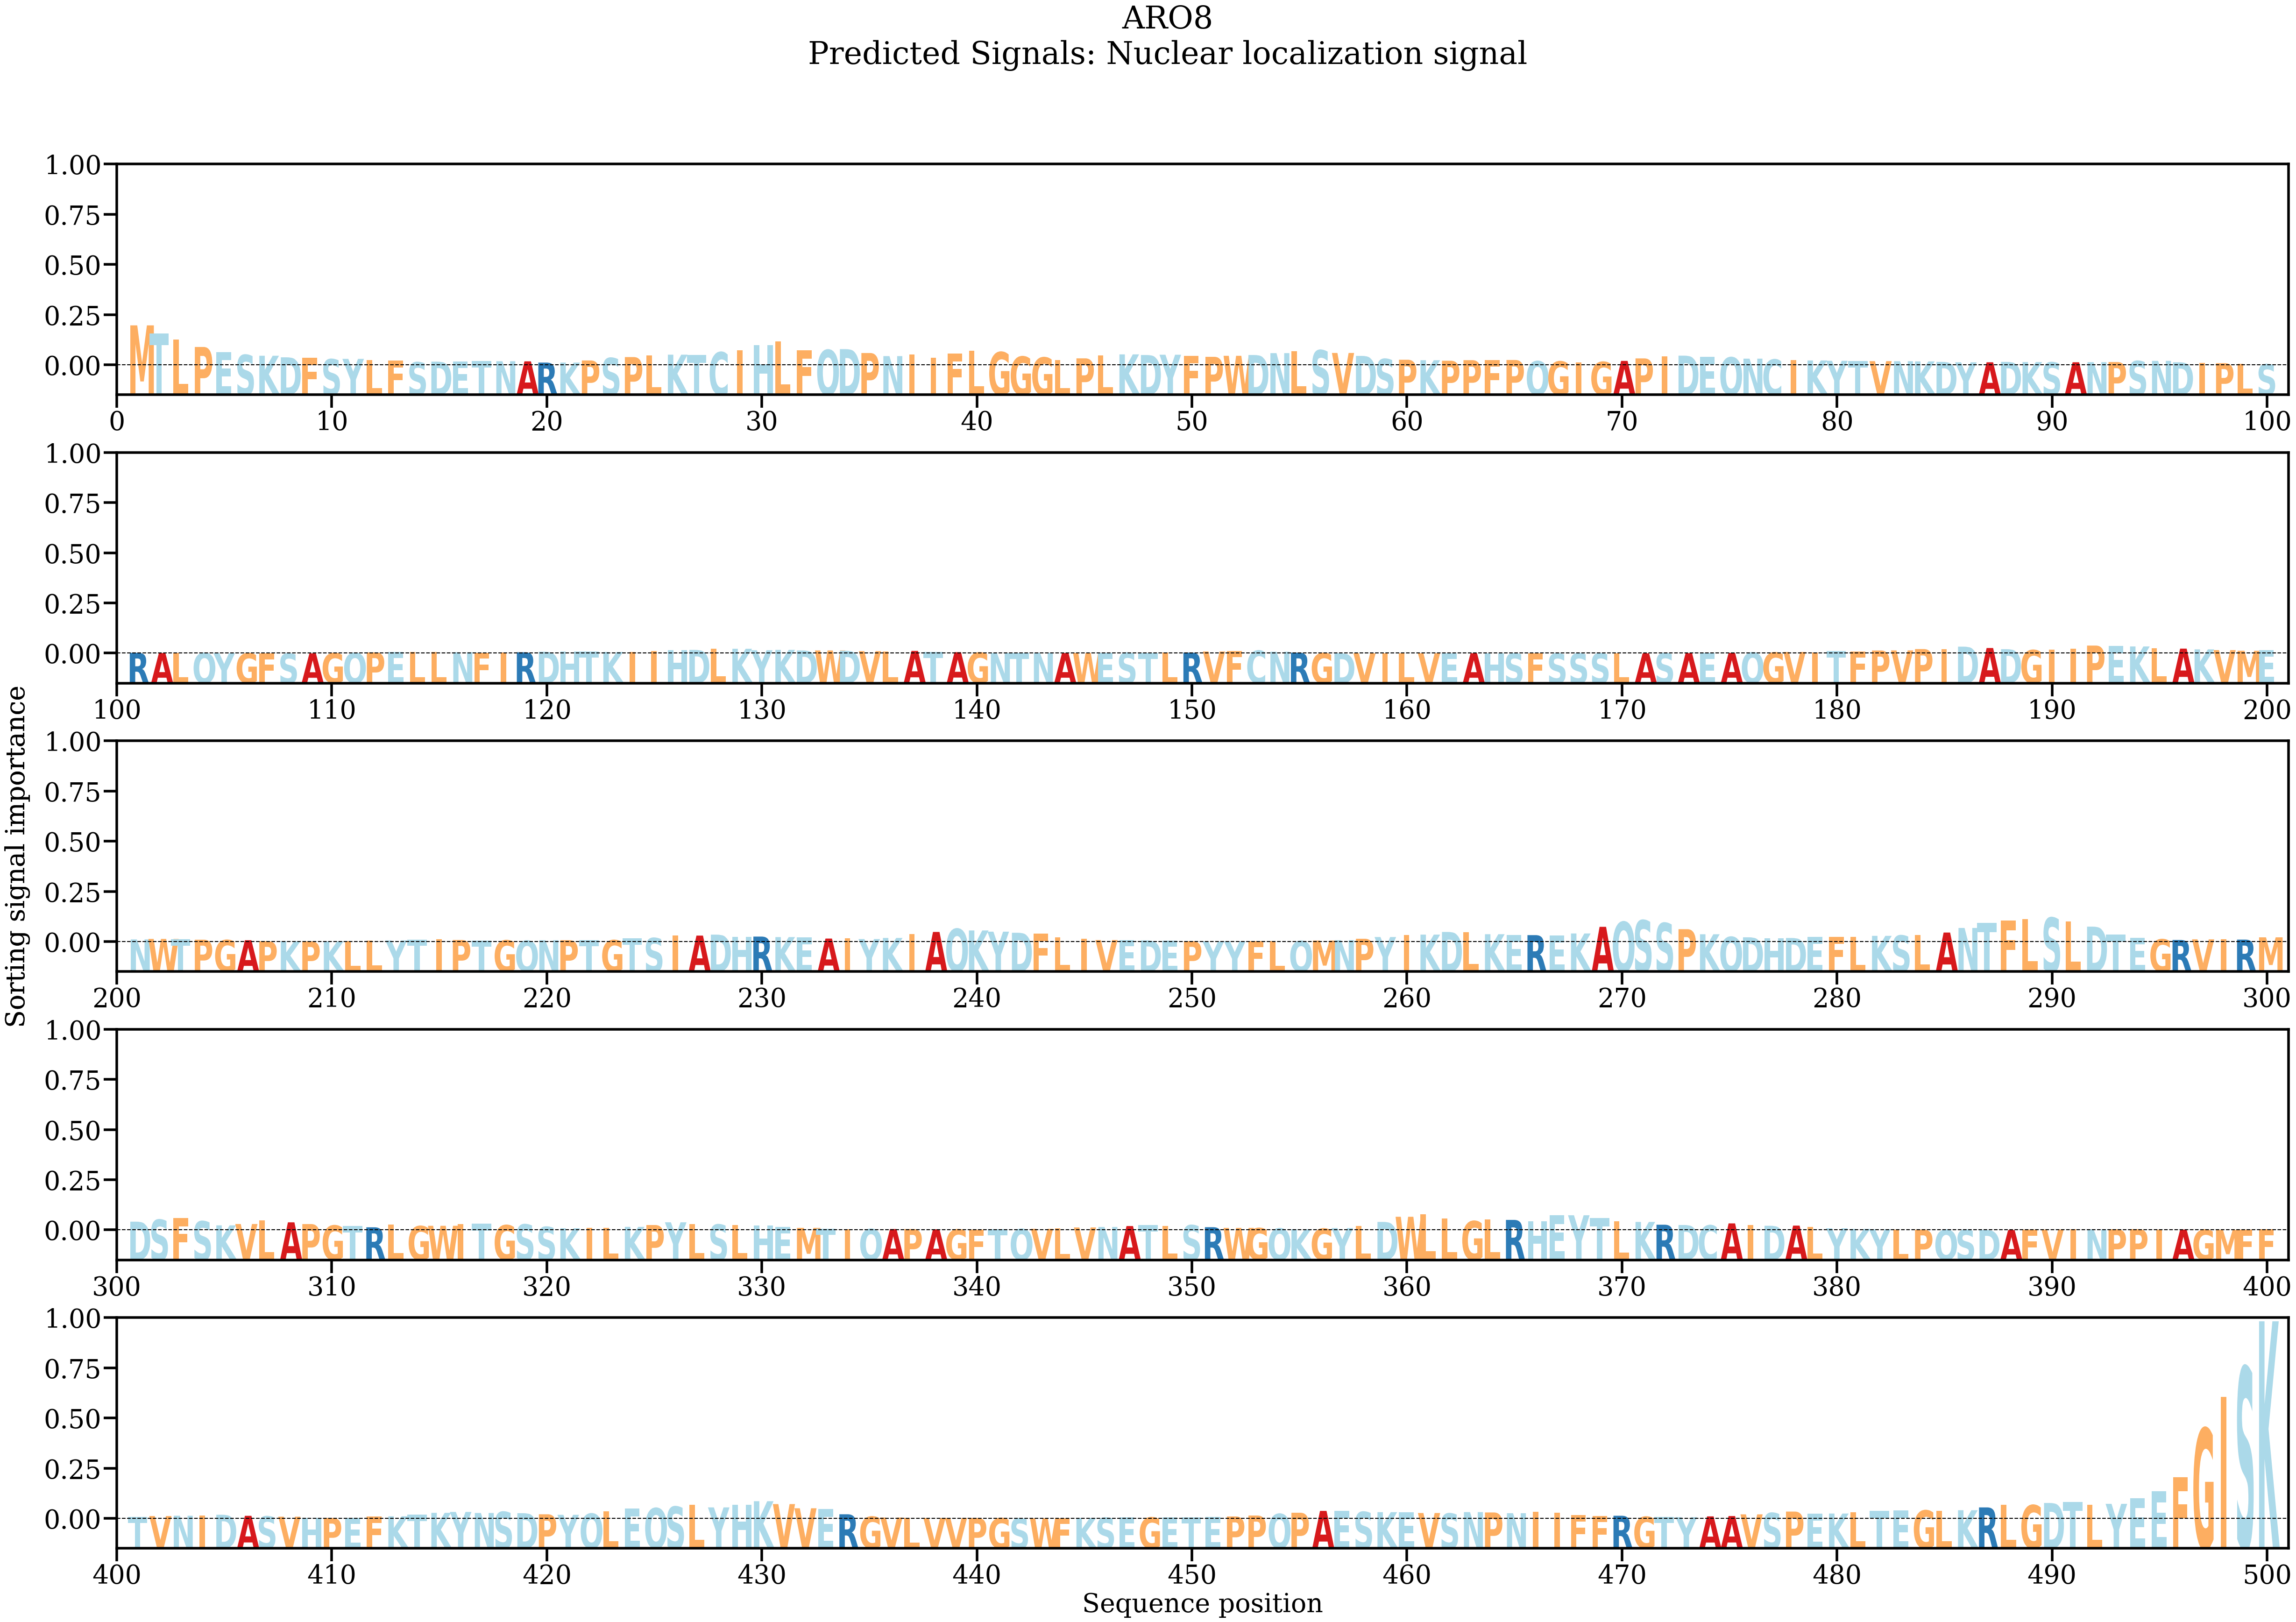

The table this chart was drawn from, first rows:
AA, Alpha
M, 0.0118
T, 0.009446
L, 0.00765
P, 0.00545
E, 0.004002
S, 0.003134
K, 0.002874
D, 0.002412
F, 0.002284
S, 0.001874
Y, 0.001957
L, 0.001642
F, 0.00141
S, 0.0009749
D, 0.001142
E, 0.001228
T, 0.00128
N, 0.001268
A, 0.001231
R, 0.0008717
K, 0.0008679
P, 0.001487
S, 0.002232
P, 0.002489
L, 0.002953
K, 0.003187
T, 0.003128
C, 0.003928
I, 0.004425
H, 0.005992
L, 0.007077
F, 0.004511
Q, 0.004602
D, 0.004823
P, 0.003675
N, 0.002772
I, 0.003316
I, 0.002244
F, 0.003583
L, 0.004279
G, 0.00395
G, 0.002642
G, 0.002379
L, 0.001582
P, 0.002111
L, 0.002962
K, 0.003276
D, 0.003088
Y, 0.003172
F, 0.002816
P, 0.002562
W, 0.002856
D, 0.003091
N, 0.003645
L, 0.004165
S, 0.0045
V, 0.003692
D, 0.002833
S, 0.001932
P, 0.001702
... 440 more rows
